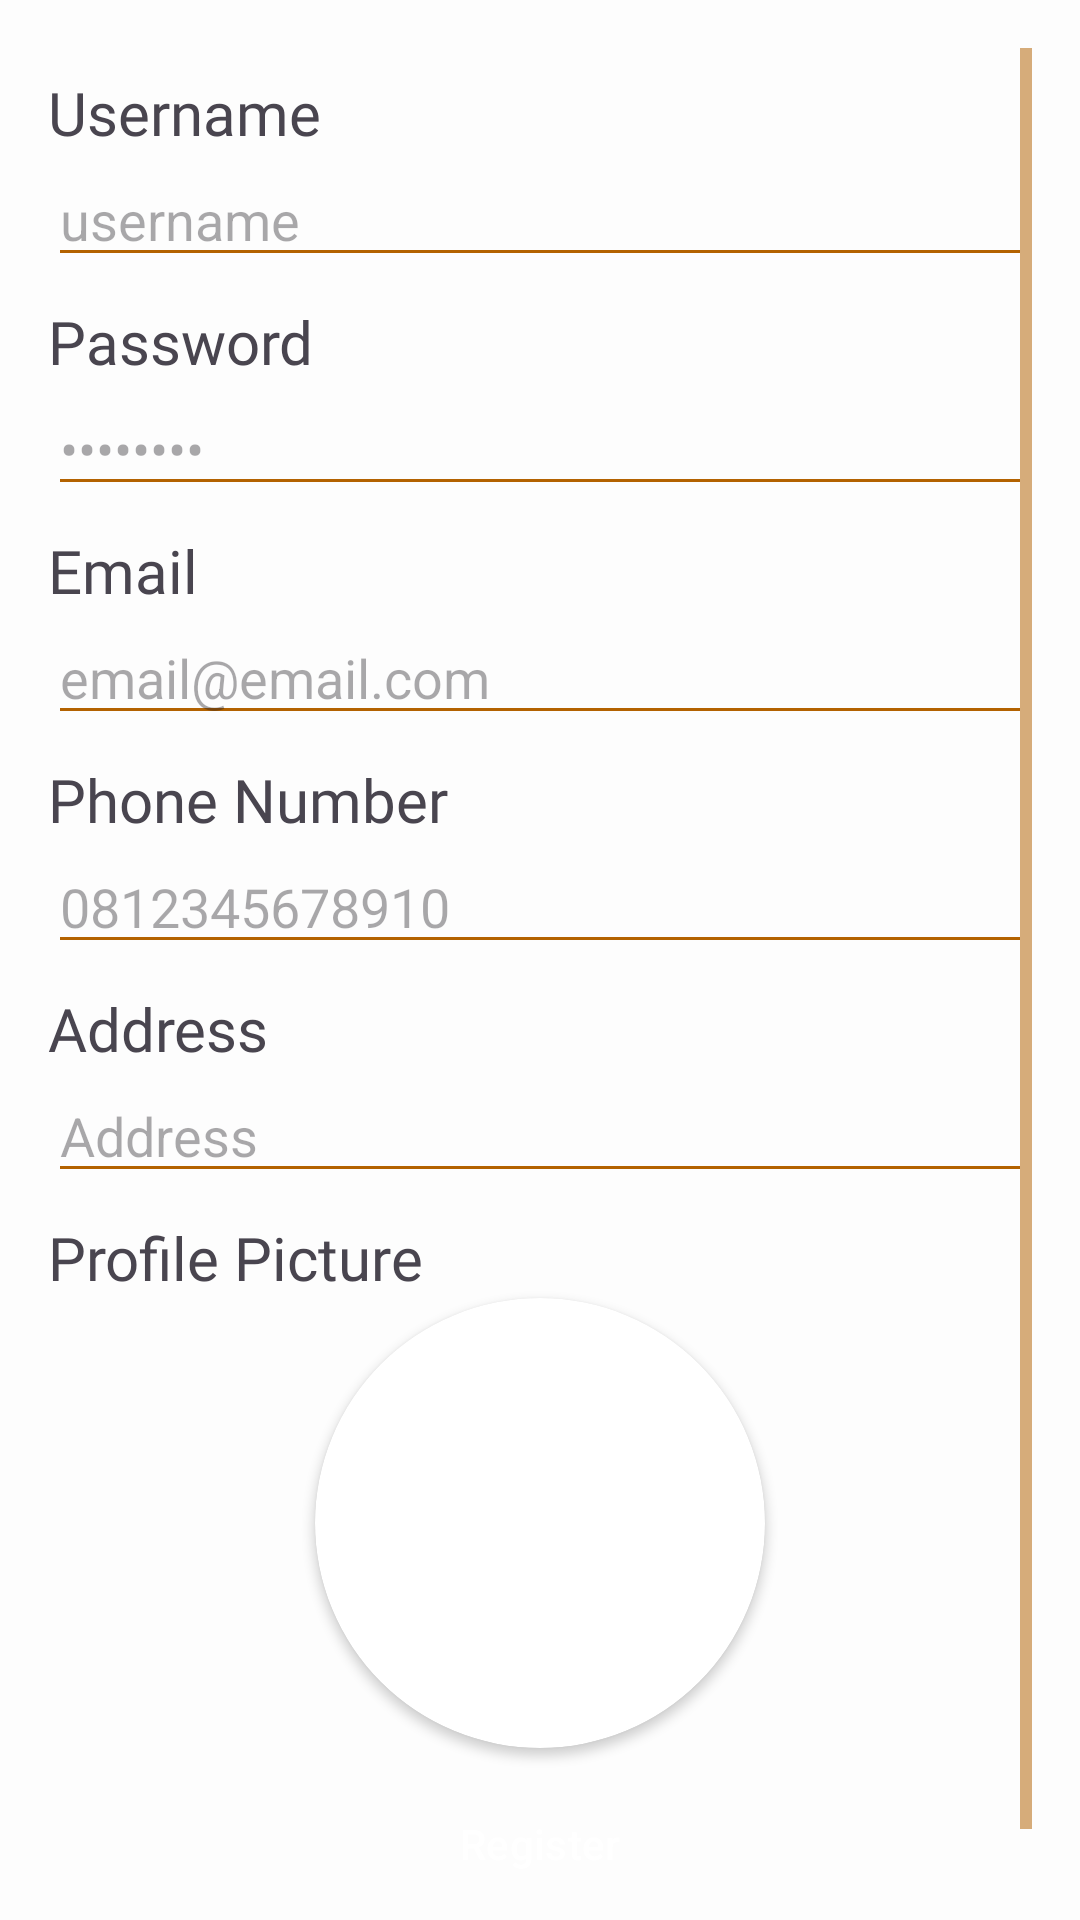

Android layout source for this screen:
<!-- AndroidManifest.xml: application theme Theme.CartHub -->
<!-- res/layout/activity_register.xml -->
<?xml version="1.0" encoding="utf-8"?>
<androidx.constraintlayout.widget.ConstraintLayout xmlns:android="http://schemas.android.com/apk/res/android"
    xmlns:app="http://schemas.android.com/apk/res-auto"
    xmlns:tools="http://schemas.android.com/tools"
    android:id="@+id/main"
    android:layout_width="match_parent"
    android:layout_height="match_parent"
    tools:context=".RegisterActivity">

    <ScrollView
        android:layout_width="0dp"
        android:layout_height="0dp"
        android:layout_marginStart="16dp"
        android:layout_marginTop="16dp"
        android:layout_marginEnd="16dp"
        android:layout_marginBottom="16dp"
        app:layout_constraintBottom_toBottomOf="parent"
        app:layout_constraintEnd_toEndOf="parent"
        app:layout_constraintStart_toStartOf="parent"
        app:layout_constraintTop_toTopOf="parent">

        <LinearLayout
            android:id="@+id/registerContainerLL"
            android:layout_width="match_parent"
            android:layout_height="wrap_content"
            android:orientation="vertical">

            <TextView
                android:id="@+id/registerUsernameTV"
                style="@style/h3"
                android:layout_width="match_parent"
                android:layout_height="wrap_content"
                android:layout_marginTop="8dp"
                android:text="@string/auth_username" />

            <EditText
                android:id="@+id/registerUsernameET"
                android:layout_width="match_parent"
                android:layout_height="wrap_content"
                android:ems="10"
                android:hint="@string/auth_username_placeholder"
                android:inputType="text" />

            <TextView
                android:id="@+id/registerUsernameErrorTV"
                style="@style/textError"
                android:layout_width="match_parent"
                android:layout_height="wrap_content" />

            <TextView
                android:id="@+id/registerPasswordTV"
                style="@style/h3"
                android:layout_width="match_parent"
                android:layout_height="wrap_content"
                android:layout_marginTop="8dp"
                android:text="@string/auth_password" />

            <EditText
                android:id="@+id/registerPasswordET"
                android:layout_width="match_parent"
                android:layout_height="wrap_content"
                android:ems="10"
                android:hint="@string/auth_password_placeholder"
                android:inputType="textPassword" />

            <TextView
                android:id="@+id/registerPasswordErrorTV"
                style="@style/textError"
                android:layout_width="match_parent"
                android:layout_height="wrap_content" />

            <TextView
                android:id="@+id/registerEmailTV"
                style="@style/h3"
                android:layout_width="match_parent"
                android:layout_height="wrap_content"
                android:layout_marginTop="8dp"
                android:text="@string/auth_email" />

            <EditText
                android:id="@+id/registerEmailET"
                android:layout_width="match_parent"
                android:layout_height="wrap_content"
                android:ems="10"
                android:hint="@string/auth_email_placeholder"
                android:inputType="textEmailAddress" />

            <TextView
                android:id="@+id/registerEmailErrorTV"
                style="@style/textError"
                android:layout_width="match_parent"
                android:layout_height="wrap_content" />

            <TextView
                android:id="@+id/registerPhoneTV"
                style="@style/h3"
                android:layout_width="match_parent"
                android:layout_height="wrap_content"
                android:layout_marginTop="8dp"
                android:text="@string/auth_phonenumber" />

            <EditText
                android:id="@+id/registerPhoneET"
                android:layout_width="match_parent"
                android:layout_height="wrap_content"
                android:ems="10"
                android:hint="@string/auth_phonenumber_placeholder"
                android:inputType="phone" />

            <TextView
                android:id="@+id/registerPhoneErrorTV"
                style="@style/textError"
                android:layout_width="match_parent"
                android:layout_height="wrap_content" />

            <TextView
                android:id="@+id/registerAddressTV"
                style="@style/h3"
                android:layout_width="match_parent"
                android:layout_height="wrap_content"
                android:layout_marginTop="8dp"
                android:text="@string/auth_address" />

            <EditText
                android:id="@+id/registerAddressET"
                android:layout_width="match_parent"
                android:layout_height="wrap_content"
                android:ems="10"
                android:gravity="start|top"
                android:hint="@string/auth_address_placeholder"
                android:inputType="textMultiLine" />

            <TextView
                android:id="@+id/registerAddressErrorTV"
                style="@style/textError"
                android:layout_width="match_parent"
                android:layout_height="wrap_content" />

            <TextView
                android:id="@+id/registerImageTV"
                style="@style/h3"
                android:layout_width="match_parent"
                android:layout_height="wrap_content"
                android:layout_marginTop="8dp"
                android:text="@string/auth_picture" />

            <androidx.cardview.widget.CardView
                android:layout_width="150dp"
                android:layout_height="150dp"
                android:layout_gravity="center"
                android:elevation="12dp"
                app:cardCornerRadius="100dp">

                <ImageView
                    android:id="@+id/registerImageIV"
                    android:contentDescription="@string/auth_picture"
                    android:layout_width="match_parent"
                    android:layout_height="match_parent"
                    android:scaleType="fitCenter"
                    tools:src="@tools:sample/avatars" />
            </androidx.cardview.widget.CardView>

            <LinearLayout
                android:layout_width="match_parent"
                android:layout_height="match_parent"
                android:layout_marginTop="8dp"
                android:gravity="center_horizontal"
                android:orientation="vertical">

                <Button
                    android:id="@+id/registerSubmitBtn"
                    style="@style/btnPrimary"
                    android:layout_width="200dp"
                    android:layout_height="wrap_content"
                    android:text="@string/register_submit" />
            </LinearLayout>
        </LinearLayout>
    </ScrollView>

</androidx.constraintlayout.widget.ConstraintLayout>
<!-- resources referenced by this layout -->
<resources>
  <string name="auth_address">Address</string>
  <string name="auth_address_placeholder">Address</string>
  <string name="auth_email">Email</string>
  <string name="auth_email_placeholder" translatable="false">email@email.com</string>
  <string name="auth_password">Password</string>
  <string name="auth_password_placeholder" translatable="false">••••••••</string>
  <string name="auth_phonenumber">Phone Number</string>
  <string name="auth_phonenumber_placeholder" translatable="false">0812345678910</string>
  <string name="auth_picture">Profile Picture</string>
  <string name="auth_username">Username</string>
  <string name="auth_username_placeholder">username</string>
  <string name="register_submit">Register</string>
  <style name="btnPrimary" parent="Widget.Material3.Button">
          <item name="android:backgroundTint">@color/primaryColor</item>
          <item name="android:textColor">@color/white</item>
      </style>
  <style name="h3" parent="defaultText">
          <item name="android:fontFamily">@font/inter_bold</item>
          <item name="android:textSize">20sp</item>
      </style>
  <style name="textError" parent="defaultText">
          <item name="android:fontFamily">@font/inter_light</item>
          <item name="android:textSize">16sp</item>
          <item name="android:textColor">@color/danger</item>
          <item name="android:visibility">gone</item>
      </style>
  <style name="Theme.CartHub" parent="Base.Theme.CartHub" />
  <color name="primaryColor">#F79817</color>
  <color name="white">#FFFFFFFF</color>
  <style name="defaultText" parent="Widget.AppCompat.TextView">
      </style>
  <color name="danger">#DC3545</color>
  <style name="Base.Theme.CartHub" parent="Theme.Material3.DayNight.NoActionBar">
          
          <item name="colorPrimary">@color/primaryColor</item>
          <item name="colorPrimaryVariant">@color/borderColor</item>
          <item name="colorOnPrimary">@color/white</item>
          <item name="colorSecondary">@color/secondaryText</item>
          <item name="colorSecondaryVariant">@color/borderColor</item>
          <item name="colorOnSecondary">@color/white</item>
          <item name="android:windowBackground">@color/backgroundColor</item>
          <item name="android:textColorPrimary">@color/primaryText</item>
          <item name="android:textColorSecondary">@color/secondaryText</item>
      </style>
  <color name="borderColor">#FFC682</color>
  <color name="secondaryText">#B36200</color>
  <color name="backgroundColor">#FDFDFD</color>
  <color name="primaryText">#4E351A</color>
</resources>
